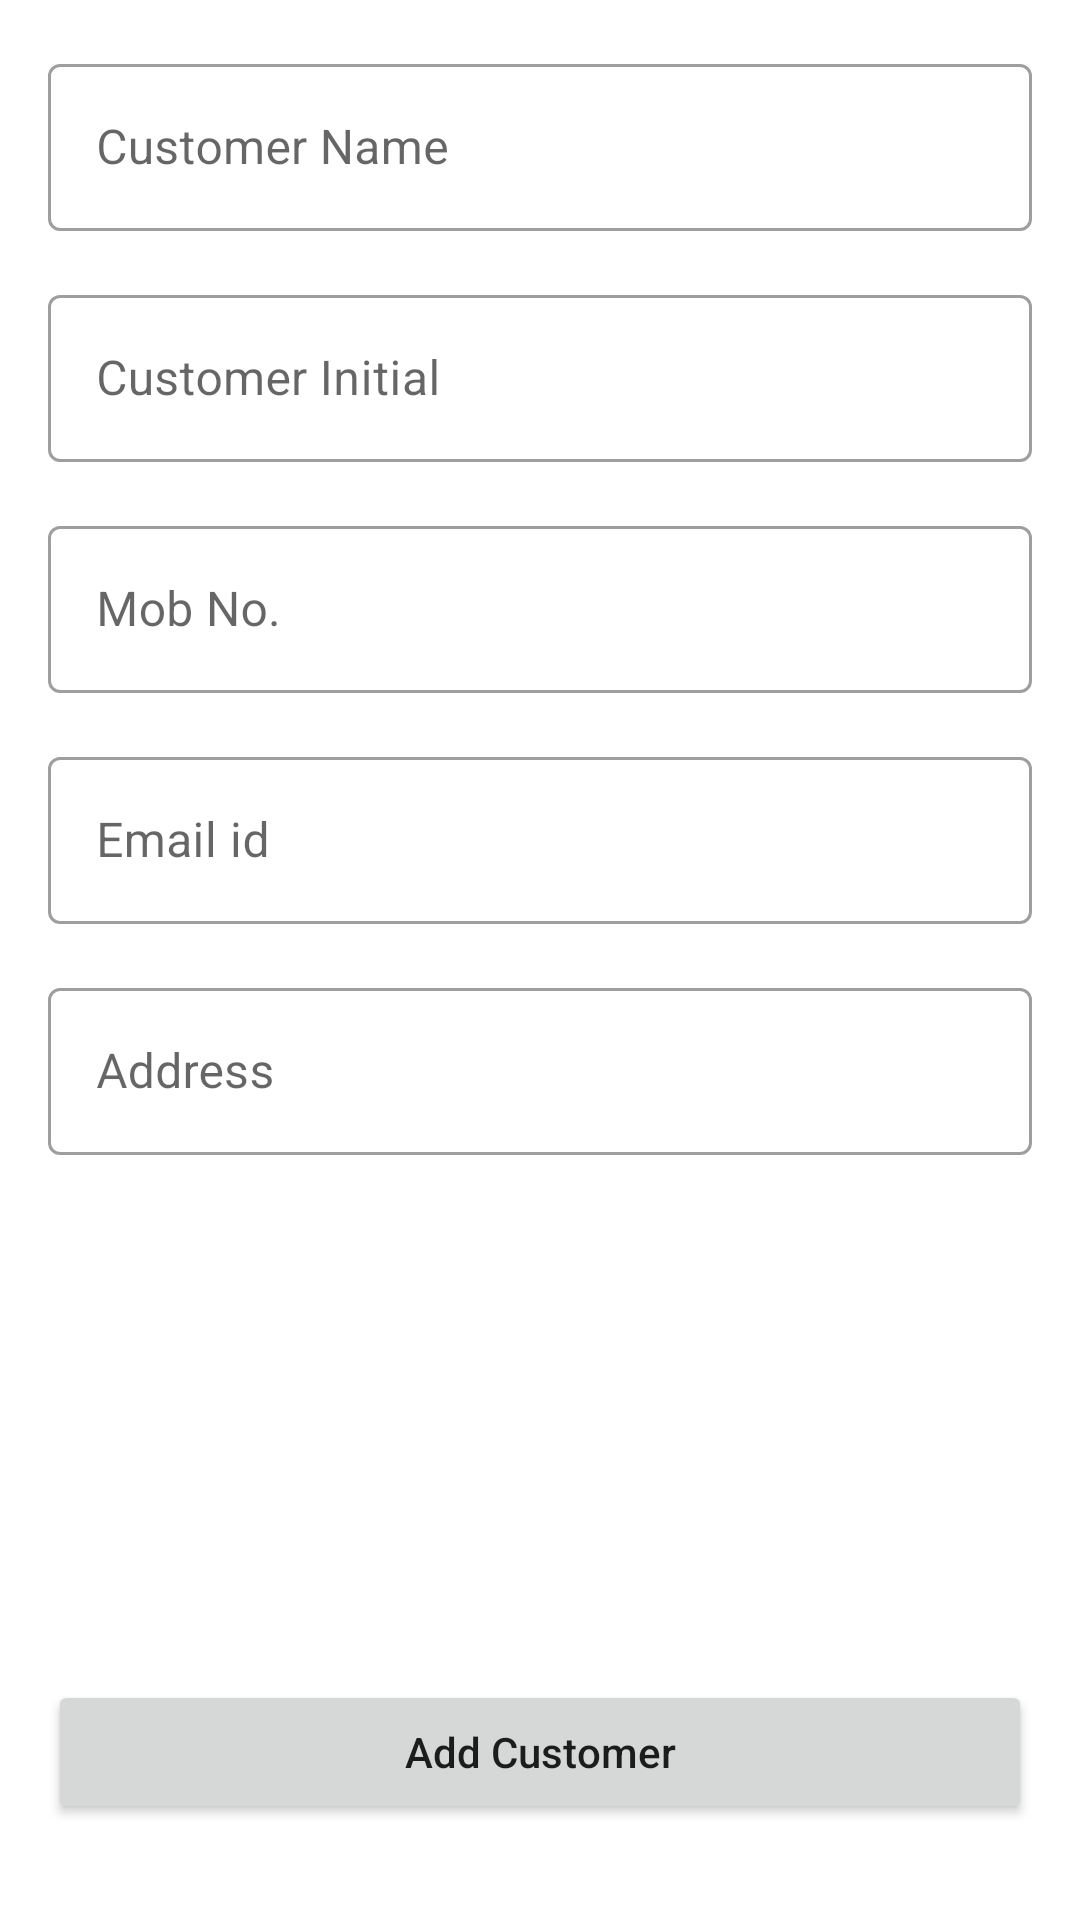

Write the Android layout XML for this screen, with the resource values it uses.
<!-- AndroidManifest.xml: application theme Theme.AA101 -->
<!-- res/layout/fragment_add_customer.xml -->
<?xml version="1.0" encoding="utf-8"?>
<androidx.constraintlayout.widget.ConstraintLayout
    xmlns:android="http://schemas.android.com/apk/res/android"
    xmlns:app="http://schemas.android.com/apk/res-auto"
    xmlns:tools="http://schemas.android.com/tools"
    android:layout_width="match_parent"
    android:layout_height="match_parent"
    tools:context=".AddCustomerFragment">


    <com.google.android.material.textfield.TextInputLayout
        android:id="@+id/til_supplier_name"
        android:layout_width="0dp"
        android:layout_height="wrap_content"
        style="@style/Widget.MaterialComponents.TextInputLayout.OutlinedBox"
        android:layout_marginStart="@dimen/space_bw_new_sales_data_block"
        android:layout_marginTop="@dimen/space_bw_new_sales_data_block"
        android:layout_marginEnd="@dimen/space_bw_new_sales_data_block"
        app:layout_constraintEnd_toEndOf="parent"
        app:layout_constraintStart_toStartOf="parent"
        app:layout_constraintTop_toTopOf="parent"
        android:hint="@string/customer_name">

        <com.google.android.material.textfield.TextInputEditText
            android:id="@+id/tied_supplier_name"
            android:layout_width="match_parent"
            android:layout_height="wrap_content"
            android:inputType="textCapWords" />
    </com.google.android.material.textfield.TextInputLayout>

    <com.google.android.material.textfield.TextInputLayout
        android:id="@+id/til_supplier_trademark"
        style="@style/Widget.MaterialComponents.TextInputLayout.OutlinedBox"
        android:layout_width="0dp"
        android:layout_height="wrap_content"
        android:layout_marginTop="@dimen/space_bw_new_sales_data_block"
        android:hint="@string/customer_initial"
        app:layout_constraintEnd_toEndOf="@+id/til_supplier_name"
        app:layout_constraintStart_toStartOf="@+id/til_supplier_name"
        app:layout_constraintTop_toBottomOf="@+id/til_supplier_name">

        <com.google.android.material.textfield.TextInputEditText
            android:id="@+id/tied_supplier_trademark"
            android:layout_width="match_parent"
            android:layout_height="wrap_content" />
    </com.google.android.material.textfield.TextInputLayout>

    <com.google.android.material.textfield.TextInputLayout
        android:id="@+id/til_supplier_phone_no"
        android:layout_width="0dp"
        android:layout_height="wrap_content"
        style="@style/Widget.MaterialComponents.TextInputLayout.OutlinedBox"
        android:layout_marginTop="@dimen/space_bw_new_sales_data_block"
        android:hint="@string/mob_no"
        app:layout_constraintEnd_toEndOf="@+id/til_supplier_trademark"
        app:layout_constraintStart_toStartOf="@+id/til_supplier_trademark"
        app:layout_constraintTop_toBottomOf="@+id/til_supplier_trademark">

        <com.google.android.material.textfield.TextInputEditText
            android:id="@+id/tied_supplier_phone_no"
            android:layout_width="match_parent"
            android:layout_height="wrap_content"
            android:inputType="phone" />
    </com.google.android.material.textfield.TextInputLayout>

    <com.google.android.material.textfield.TextInputLayout
        android:id="@+id/til_supplier_email"
        android:layout_width="0dp"
        android:layout_height="wrap_content"
        style="@style/Widget.MaterialComponents.TextInputLayout.OutlinedBox"
        android:layout_marginTop="@dimen/space_bw_new_sales_data_block"
        android:hint="@string/email_id"
        app:layout_constraintEnd_toEndOf="@+id/til_supplier_phone_no"
        app:layout_constraintStart_toStartOf="@+id/til_supplier_phone_no"
        app:layout_constraintTop_toBottomOf="@+id/til_supplier_phone_no">

        <com.google.android.material.textfield.TextInputEditText
            android:id="@+id/tied_supplier_email"
            android:layout_width="match_parent"
            android:layout_height="wrap_content"
            android:inputType="textEmailAddress" />
    </com.google.android.material.textfield.TextInputLayout>

    <com.google.android.material.textfield.TextInputLayout
        android:id="@+id/til_supplier_address"
        android:layout_width="0dp"
        android:layout_height="wrap_content"
        style="@style/Widget.MaterialComponents.TextInputLayout.OutlinedBox"
        android:layout_marginTop="@dimen/space_bw_new_sales_data_block"
        android:hint="@string/address"
        app:layout_constraintEnd_toEndOf="@+id/til_supplier_email"
        app:layout_constraintStart_toStartOf="@+id/til_supplier_email"
        app:layout_constraintTop_toBottomOf="@+id/til_supplier_email">

        <com.google.android.material.textfield.TextInputEditText
            android:id="@+id/tied_supplier_address"
            android:layout_width="match_parent"
            android:layout_height="wrap_content"
            android:inputType="textMultiLine" />
    </com.google.android.material.textfield.TextInputLayout>

    <Button
        android:id="@+id/button"
        android:layout_width="0dp"
        android:layout_height="wrap_content"
        android:layout_marginStart="@dimen/space_bw_new_sales_data_block"
        android:layout_marginEnd="@dimen/space_bw_new_sales_data_block"
        android:layout_marginBottom="@dimen/_32dp_margin"
        android:text="@string/add_customer"
        android:textAllCaps="false"
        app:layout_constraintBottom_toBottomOf="parent"
        app:layout_constraintEnd_toEndOf="parent"
        app:layout_constraintStart_toStartOf="parent" />
</androidx.constraintlayout.widget.ConstraintLayout>
<!-- resources referenced by this layout -->
<resources>
  <dimen name="_32dp_margin">32dp</dimen>
  <dimen name="space_bw_new_sales_data_block">@dimen/_16dp_margin</dimen>
  <string name="add_customer">Add Customer</string>
  <string name="address">Address</string>
  <string name="customer_initial">Customer Initial</string>
  <string name="customer_name">Customer Name</string>
  <string name="email_id">Email id</string>
  <string name="mob_no">Mob No.</string>
  <style name="Theme.AA101" parent="Theme.MaterialComponents.Light">
          
          <item name="colorPrimary">@color/purple_500</item>
          <item name="colorPrimaryVariant">@color/purple_700</item>
          <item name="colorOnPrimary">@color/white</item>
          
          <item name="colorSecondary">@color/teal_200</item>
          <item name="colorSecondaryVariant">@color/teal_700</item>
          <item name="colorOnSecondary">@color/black</item>
          
          <item name="android:statusBarColor" tools:targetApi="l">?attr/colorPrimaryVariant</item>
          
      </style>
  <dimen name="_16dp_margin">16dp</dimen>
  <color name="purple_500">#FF6200EE</color>
  <color name="purple_700">#FF3700B3</color>
  <color name="white">#FFFFFFFF</color>
  <color name="teal_200">#FF03DAC5</color>
  <color name="teal_700">#FF018786</color>
  <color name="black">#FF000000</color>
</resources>
